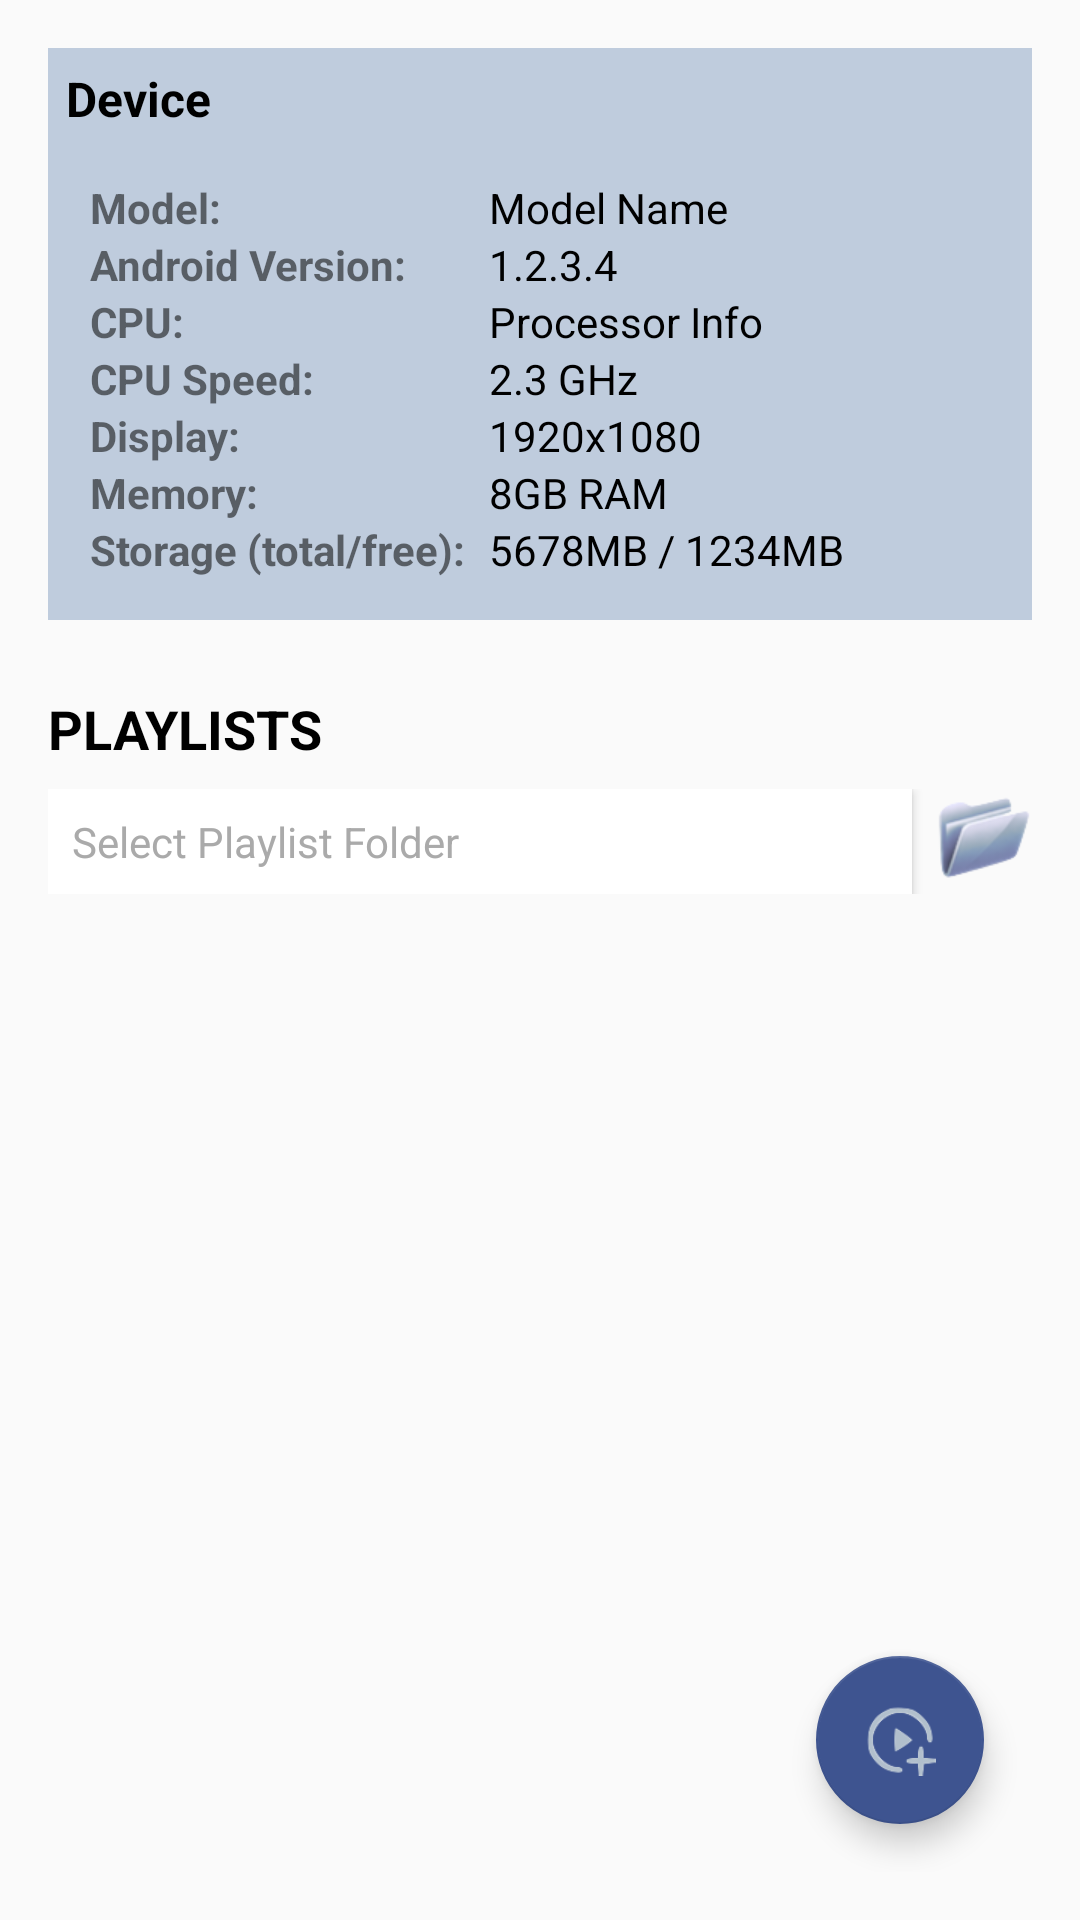

Layout XML and referenced resources for this Android screen:
<!-- AndroidManifest.xml: activity theme VcatNt -->
<!-- res/layout/fragment_main.xml -->
<?xml version="1.0" encoding="utf-8"?>
<LinearLayout
    xmlns:android="http://schemas.android.com/apk/res/android"
    xmlns:app="http://schemas.android.com/apk/res-auto"
    android:layout_width="match_parent"
    android:layout_height="match_parent"
    android:orientation="vertical"
    android:padding="16dp">

    
    <ScrollView
        android:layout_width="match_parent"
        android:layout_height="wrap_content"
        android:fillViewport="true"
        android:paddingBottom="8dp">

        <LinearLayout
            android:layout_width="match_parent"
            android:layout_height="wrap_content"
            android:orientation="vertical"
            android:background="@color/light_blue_gray"
            android:padding="6dp">

            <TextView
                android:layout_width="wrap_content"
                android:layout_height="wrap_content"
                android:text="Device"
                android:textSize="16sp"
                android:textStyle="bold"
                android:textColor="@android:color/black"
                android:layout_marginBottom="8dp"/>

            <TableLayout
                android:layout_width="match_parent"
                android:layout_height="wrap_content"
                android:stretchColumns="1"
                android:padding="8dp">

                <TableRow>
                    <TextView android:text="Model:" style="@style/DeviceInfoLabel"/>
                    <TextView android:id="@+id/modelText" style="@style/DeviceInfoValue" android:text="Model Name" />
                </TableRow>

                <TableRow>
                    <TextView android:text="Android Version:" style="@style/DeviceInfoLabel"/>
                    <TextView android:id="@+id/androidVersionText" style="@style/DeviceInfoValue" android:text="1.2.3.4" />
                </TableRow>

                <TableRow>
                    <TextView android:text="CPU:" style="@style/DeviceInfoLabel"/>
                    <TextView android:id="@+id/cpuText" style="@style/DeviceInfoValue" android:text="Processor Info" />
                </TableRow>

                <TableRow>
                    <TextView android:text="CPU Speed:" style="@style/DeviceInfoLabel"/>
                    <TextView android:id="@+id/cpuSpeedText" style="@style/DeviceInfoValue" android:text="2.3 GHz" />
                </TableRow>

                <TableRow>
                    <TextView android:text="Display:" style="@style/DeviceInfoLabel"/>
                    <TextView android:id="@+id/displayResolutionText" style="@style/DeviceInfoValue" android:text="1920x1080" />
                </TableRow>

                <TableRow>
                    <TextView android:text="Memory:" style="@style/DeviceInfoLabel"/>
                    <TextView android:id="@+id/memoryText" style="@style/DeviceInfoValue" android:text="8GB RAM" />
                </TableRow>

                <TableRow>
                    <TextView android:text="Storage (total/free):" style="@style/DeviceInfoLabel"/>
                    <TextView android:id="@+id/storageText" style="@style/DeviceInfoValue" android:text="5678MB / 1234MB" />
                </TableRow>
            </TableLayout>
        </LinearLayout>
    </ScrollView>

    
    <TextView
        android:id="@+id/playlistsTitle"
        android:layout_width="match_parent"
        android:layout_height="wrap_content"
        android:text="PLAYLISTS"
        android:textSize="18sp"
        android:textStyle="bold"
        android:textColor="@android:color/black"
        android:gravity="start"
        android:layout_marginTop="16dp"
        android:layout_marginBottom="8dp"/>

    
    <LinearLayout
        android:id="@+id/playlistFolderContainer"
        android:layout_width="match_parent"
        android:layout_height="wrap_content"
        android:orientation="horizontal"
        android:layout_marginBottom="8dp">

        <TextView
            android:id="@+id/playlistFolderText"
            android:layout_width="0dp"
            android:layout_height="wrap_content"
            android:layout_weight="1"
            android:text="Select Playlist Folder"
            android:textSize="14sp"
            android:textColor="@android:color/darker_gray"
            android:gravity="start"
            android:padding="8dp"
            android:background="@android:color/white"
            android:elevation="2dp"/>

        <ImageButton
            android:id="@+id/browsePlaylistsButton"
            android:layout_width="32dp"
            android:layout_height="32dp"
            android:src="@drawable/ic_orange_open_folder_icon"
            android:contentDescription="Browse Playlists"
            android:background="?attr/selectableItemBackgroundBorderless"
            android:scaleType="fitCenter"
            app:tint="@null"
            android:layout_marginStart="8dp"
            android:clickable="true"
            android:focusable="true"/>
    </LinearLayout>

    
    <ScrollView
        android:layout_width="match_parent"
        android:layout_height="0dp"
        android:layout_weight="1"
        android:fillViewport="true"
        android:overScrollMode="never">

        <TableLayout
            android:id="@+id/playlistTable"
            android:layout_width="match_parent"
            android:layout_height="wrap_content"
            android:stretchColumns="1"
            android:padding="8dp"/>
    </ScrollView>

    
    <com.google.android.material.floatingactionbutton.FloatingActionButton
        android:id="@+id/create_playlist_button"
        android:layout_width="wrap_content"
        android:layout_height="wrap_content"
        android:layout_gravity="end|bottom"
        android:contentDescription="Add Playlist"
        android:src="@drawable/ic_new_playlist_icon"
        app:backgroundTint="@color/background_blue"
        android:layout_margin="16dp"/>

</LinearLayout>
<!-- resources referenced by this layout -->
<resources>
  <color name="background_blue">#3E5490</color>
  <color name="light_blue_gray">#BFCCDD</color>
  <!-- drawable ic_new_playlist_icon: png bitmap (drawable, 5701 bytes) -->
  <!-- drawable ic_orange_open_folder_icon: png bitmap (drawable, 7188 bytes) -->
  <style name="DeviceInfoLabel">
          <item name="android:layout_width">wrap_content</item>
          <item name="android:layout_height">wrap_content</item>
          <item name="android:textSize">14sp</item>
          <item name="android:textStyle">bold</item>
          <item name="android:paddingEnd">8dp</item>
      </style>
  <style name="DeviceInfoValue">
          <item name="android:layout_width">wrap_content</item>
          <item name="android:layout_height">wrap_content</item>
          <item name="android:textSize">14sp</item>
          <item name="android:textColor">@android:color/black</item>
      </style>
  <style name="VcatNt" parent="Theme.AppCompat.Light.NoActionBar" />
</resources>
